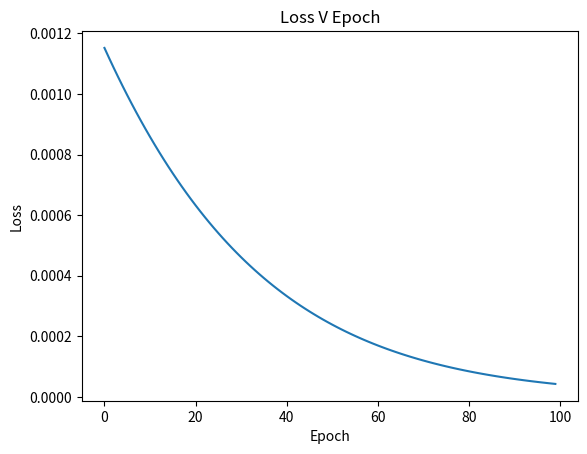

Recreate this plot in Python.
# Import the required libraries.
import numpy as np
import matplotlib.pyplot as plt

# Create the input matrix.
X = np.array(([0.5726, 0.5833]), dtype = float)
y = np.array(([0.7500]), dtype = float)

# Create a class - Neural Network.
class Neural_Network(object):

    # Constructor to set up the weights of the network.
    def __init__(self):
        self.inputSize = 2
        self.outputSize = 1
        self.hiddenSize = 3

        self.W1 = np.random.randn(self.inputSize, self.hiddenSize)
        self.W2 = np.random.randn(self.hiddenSize, self.outputSize)
        self.learningRate = 0.5

    # Sigmoid function.
    def sigmoid(self, valuesIN):
        return 1 / (1 + np.exp(-valuesIN))

    # Forward pass through the network.
    def forward(self, inputX):
        self.Zi = np.dot(inputX, self.W1)
        self.Ai = self.sigmoid(self.Zi)
        self.Z4 = np.dot(self.Ai, self.W2)
        y_Hat = self.sigmoid(self.Z4)
        return y_Hat

    # Derivative of Sigmoid.
    def sigmoidPrime(self, s):
      return s * (1 - s)

    # Backpropagate through the network.
    def backpropagation(self, X, y, o):
        self.o_error = o - y
        self.o_delta = np.array(([self.o_error * self.sigmoidPrime(o)]), dtype = float)

        self.Ai_error = self.o_delta.dot(self.W2.T)
        self.Ai_delta = self.Ai_error * self.sigmoidPrime(self.Ai)

        self.W1 -= self.learningRate * np.array(([X]), dtype = float).T.dot(self.Ai_delta)
        self.W2 -= self.learningRate * np.array(([self.Ai]), dtype = float).T.dot(self.o_delta)

    # Train the Network.
    def train(self, X, y):
      o = self.forward(X)
      self.backpropagation(X, y, o)

lossVEpoch = []

# Instantiate the class.
NN = Neural_Network()

# Loop through the network.
for i in range(100):
  print("\n*********************\nEpoch", (i+1), "\n*********************\n")
  y_Hat = NN.forward(X)
  print(y_Hat[0])

  # Print the predicted score & the loss.
  print("Predicted Score: ", round(y_Hat[0] * 100, 2), "%")
  loss = 0.5 * (np.square(y - NN.forward(X)))
  print("Loss: ", loss)
  NN.train(X, y)
  lossVEpoch.append(loss)

# Plot the models loss.
plt.plot(lossVEpoch)
plt.title("Loss V Epoch")
plt.xlabel("Epoch")
plt.ylabel("Loss")
plt.show()
